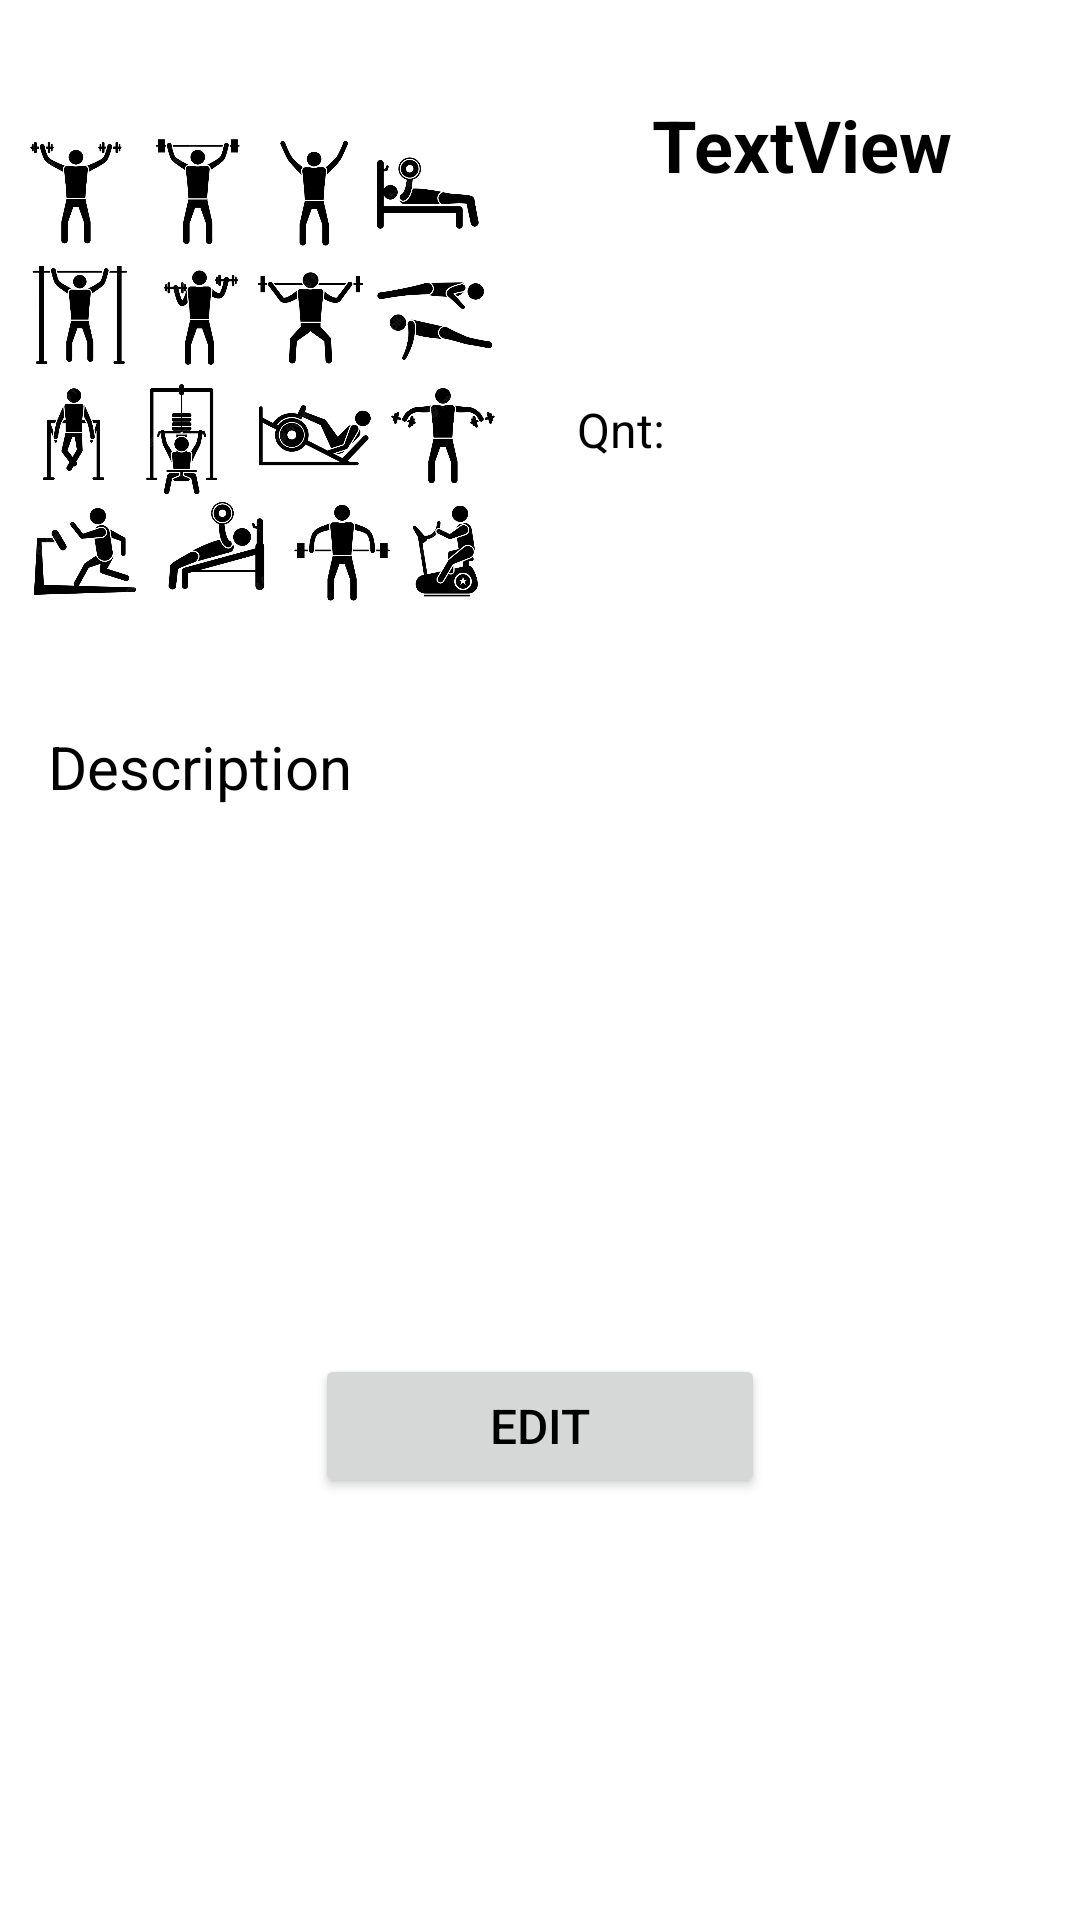

Layout XML and referenced resources for this Android screen:
<!-- AndroidManifest.xml: application theme Theme.FitnessApp -->
<!-- res/layout/activity_view_exercise.xml -->
<?xml version="1.0" encoding="utf-8"?>
<androidx.constraintlayout.widget.ConstraintLayout xmlns:android="http://schemas.android.com/apk/res/android"
    xmlns:app="http://schemas.android.com/apk/res-auto"
    xmlns:tools="http://schemas.android.com/tools"
    xmlns:expandableTextView="http://schemas.android.com/apk/res-auto"
    android:layout_width="match_parent"
    android:layout_height="match_parent"
    tools:context=".exercises.AddToWorkoutExerciseActivity">

    <ImageView
        android:id="@+id/exercisePreviewImg"
        android:layout_width="175dp"
        android:layout_height="200dp"
        app:layout_constraintBottom_toBottomOf="parent"
        app:layout_constraintStart_toStartOf="parent"
        app:layout_constraintTop_toTopOf="parent"
        app:layout_constraintVertical_bias="0.050000012"
        app:srcCompat="@drawable/default_preview_img" />

    <androidx.constraintlayout.widget.ConstraintLayout
        android:id="@+id/infoLayout"
        android:layout_width="wrap_content"
        android:layout_height="wrap_content"
        android:minWidth="150dp"
        android:minHeight="200dp"
        android:maxWidth="240dp"
        app:layout_constraintBottom_toBottomOf="parent"
        app:layout_constraintEnd_toEndOf="parent"
        app:layout_constraintHorizontal_bias="0.59"
        app:layout_constraintStart_toEndOf="@+id/exercisePreviewImg"
        app:layout_constraintTop_toTopOf="@+id/exercisePreviewImg"
        app:layout_constraintVertical_bias="0.0">

        <TextView
            android:id="@+id/exerciseName"
            android:layout_width="wrap_content"
            android:layout_height="wrap_content"
            android:text="TextView"
            android:layout_marginTop="10dp"
            app:layout_constraintEnd_toEndOf="parent"
            app:layout_constraintStart_toStartOf="parent"
            app:layout_constraintTop_toTopOf="parent"
            android:textSize="24dp"
            android:textStyle="bold"/>

        <TextView
            android:id="@+id/exerciseDuration"
            android:layout_width="match_parent"
            android:layout_height="wrap_content"
            android:ems="10"
            android:inputType="time"
            android:orientation="horizontal"
            android:paddingLeft="20dp"
            app:layout_constraintBottom_toTopOf="@+id/linearLayout2"
            app:layout_constraintEnd_toEndOf="parent"
            app:layout_constraintStart_toStartOf="parent"
            app:layout_constraintTop_toBottomOf="@+id/exerciseName">

        </TextView>


        <LinearLayout
            android:id="@+id/linearLayout2"
            android:layout_width="match_parent"
            android:layout_height="wrap_content"
            android:orientation="horizontal"
            app:layout_constraintBottom_toBottomOf="parent"
            app:layout_constraintEnd_toEndOf="parent"
            app:layout_constraintHorizontal_bias="0.0"
            app:layout_constraintStart_toStartOf="parent"
            app:layout_constraintTop_toBottomOf="@+id/exerciseName">

            <TextView
                android:layout_width="wrap_content"
                android:layout_height="match_parent"
                android:gravity="center"
                android:paddingLeft="20dp"
                android:paddingRight="5dp"
                android:text="@string/quantity" />

            <TextView
                android:id="@+id/exerciseCount"
                android:layout_width="120dp"
                android:layout_height="match_parent"
                android:ems="10"
                android:inputType="number"
                android:textAlignment="center" />

        </LinearLayout>
    </androidx.constraintlayout.widget.ConstraintLayout>

    <RelativeLayout
        android:id="@+id/relativeLayout2"
        android:layout_width="match_parent"
        android:layout_height="wrap_content"
        android:layout_marginTop="20dp"
        app:layout_constraintEnd_toEndOf="parent"
        app:layout_constraintStart_toStartOf="parent"
        app:layout_constraintTop_toBottomOf="@+id/infoLayout"
        android:paddingLeft="16dp">

        <TextView
            android:id="@+id/exerciseDescriptionTitle"
            android:layout_width="wrap_content"
            android:layout_height="wrap_content"
            android:text="@string/description"
            android:textSize="20dp"/>


        <LinearLayout
            android:id="@+id/collapsedDescriptionLayout"
            android:layout_width="350dp"
            android:layout_height="wrap_content"
            android:layout_below="@+id/exerciseDescriptionTitle">

            <TextView
                android:id="@+id/exerciseDescription"
                android:layout_width="wrap_content"
                android:layout_height="wrap_content"
                android:maxWidth="326dp" />

            <ImageButton
                android:id="@+id/expandDescription"
                android:layout_width="24dp"
                android:layout_height="24dp"
                android:src="@drawable/arrow_down"
                android:visibility="gone"/>
        </LinearLayout>
        <LinearLayout
            android:layout_width="350dp"
            android:layout_height="wrap_content"
            android:layout_below="@+id/exerciseDescriptionTitle"
            android:id="@+id/expandedDescriptionLayout"
            android:visibility="gone">
            <TextView
                android:id="@+id/exerciseExpandedDescription"
                android:layout_width="wrap_content"
                android:layout_height="wrap_content"
                android:maxWidth="326dp"/>
            <ImageButton
                android:id="@+id/collapseDescription"
                android:layout_width="24dp"
                android:layout_height="24dp"
                android:src="@drawable/arrow_up"/>

        </LinearLayout>


    </RelativeLayout>

    <androidx.recyclerview.widget.RecyclerView
        android:id="@+id/exerciseImages"
        android:layout_width="match_parent"
        android:layout_height="wrap_content"
        app:layout_constraintEnd_toEndOf="parent"
        app:layout_constraintStart_toStartOf="parent"
        app:layout_constraintTop_toBottomOf="@+id/relativeLayout2"
        android:paddingLeft="14dp"
        android:layout_marginTop="20dp"/>


    <Button
        android:id="@+id/editExerciseBtn"
        android:layout_width="150dp"
        android:layout_height="wrap_content"
        android:text="@string/edit"
        app:layout_constraintBottom_toBottomOf="parent"
        app:layout_constraintEnd_toEndOf="parent"
        app:layout_constraintStart_toStartOf="parent"
        app:layout_constraintTop_toBottomOf="@+id/exerciseImages" />
</androidx.constraintlayout.widget.ConstraintLayout>
<!-- resources referenced by this layout -->
<resources>
  <!-- drawable default_preview_img: png bitmap (drawable-v24, 416043 bytes) -->
  <string name="description">Description</string>
  <string name="edit">Edit</string>
  <string name="quantity">Qnt: </string>
  <style name="Theme.FitnessApp" parent="Theme.MaterialComponents.DayNight.DarkActionBar">
          
          <item name="colorPrimary">@color/main_blue</item>
          <item name="colorPrimaryVariant">@color/dark_blue</item>
          <item name="colorOnPrimary">@color/white</item>
          
          <item name="colorSecondary">#918EF4</item>
          <item name="colorSecondaryVariant">@color/teal_700</item>
          <item name="colorOnSecondary">@color/black</item>
          
          <item name="android:statusBarColor" tools:targetApi="l">?attr/colorPrimaryVariant</item>
          
          <item name="android:textColor">@color/black</item>
          <item name="android:textSize">16dp</item>
          
          
      </style>
  <color name="main_blue">#306BAC</color>
  <color name="dark_blue">#141B41</color>
  <color name="white">#FFFFFFFF</color>
  <color name="teal_700">#FF018786</color>
  <color name="black">#FF000000</color>
</resources>
